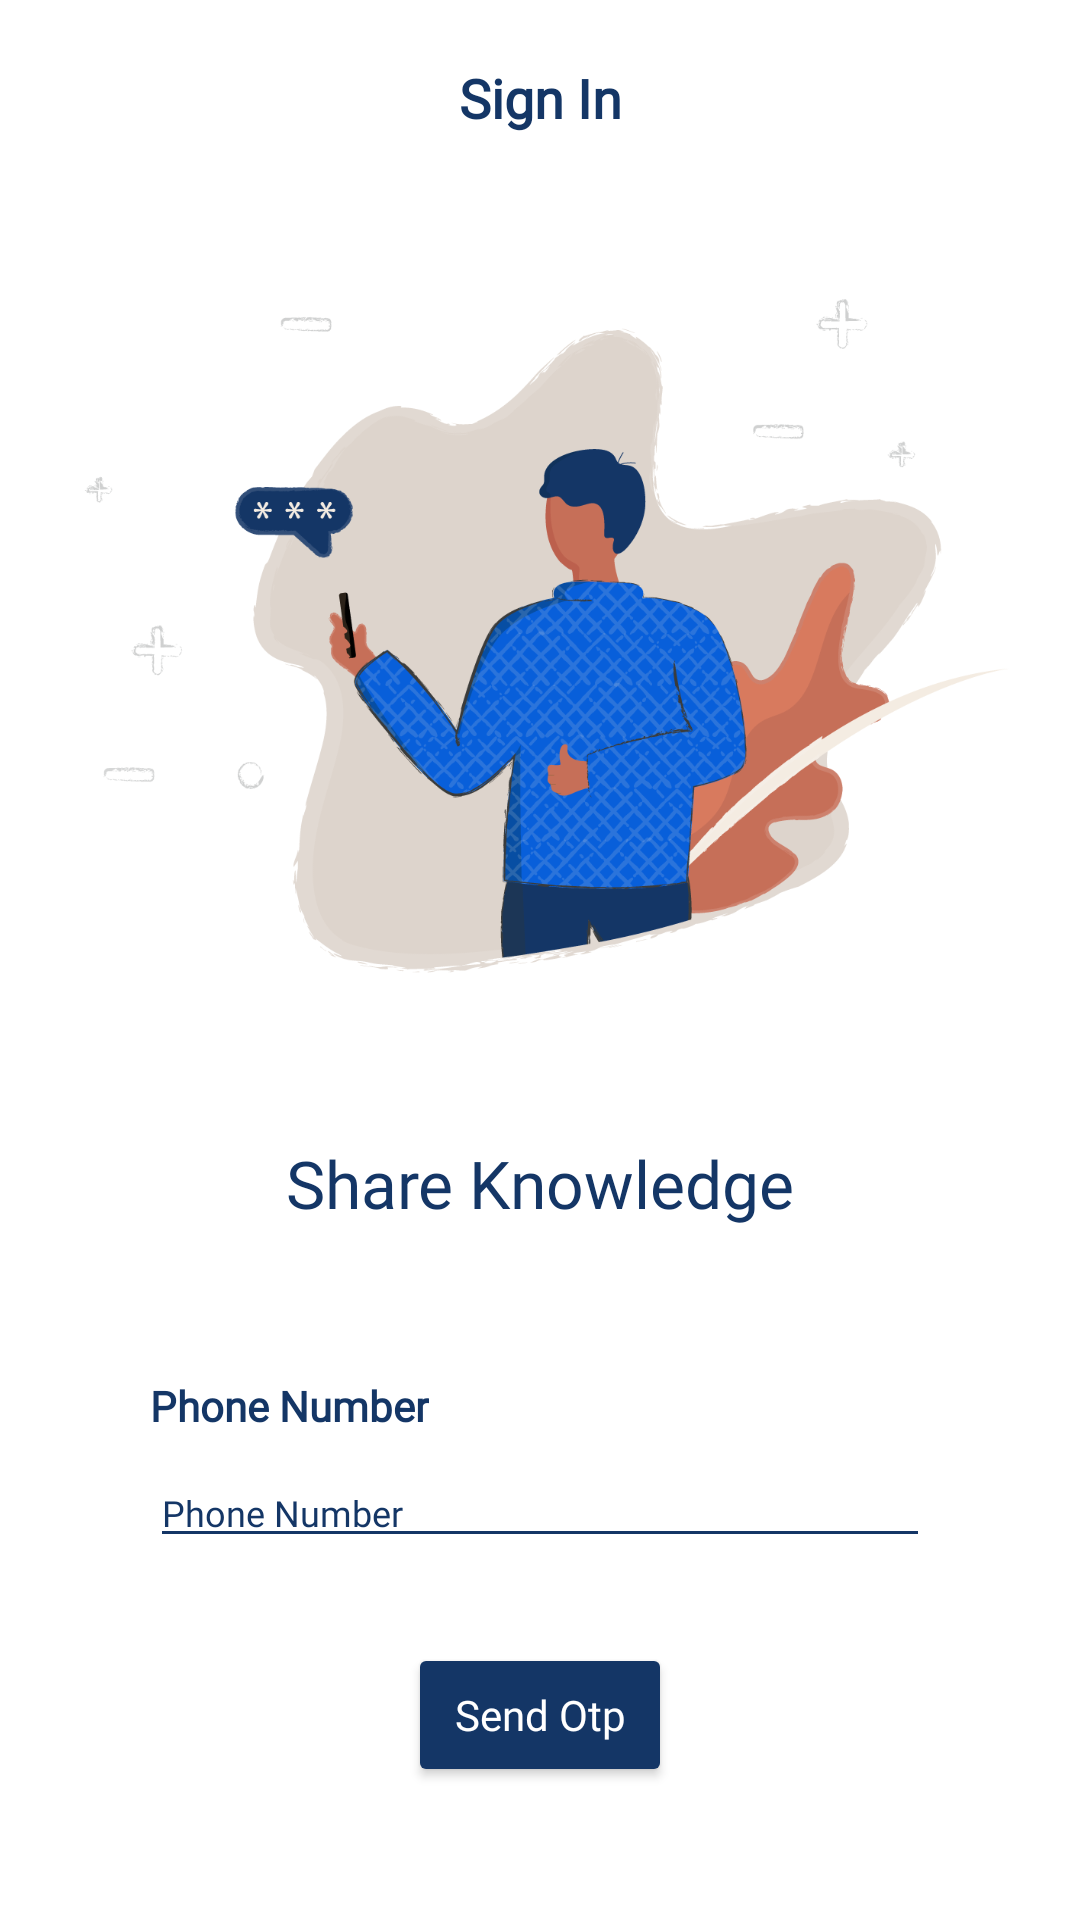

Write the Android layout XML for this screen, with the resource values it uses.
<!-- AndroidManifest.xml: application theme Theme.InfinityRead -->
<!-- res/layout/activity_sign_in.xml -->
<androidx.constraintlayout.widget.ConstraintLayout xmlns:android="http://schemas.android.com/apk/res/android"
    xmlns:app="http://schemas.android.com/apk/res-auto"
    xmlns:tools="http://schemas.android.com/tools"
    android:layout_width="match_parent"
    android:layout_height="match_parent"
    android:background="@color/white"
    tools:context=".SignIn">

    <TextView
        android:id="@+id/tv_SignIn"
        android:layout_width="wrap_content"
        android:layout_height="wrap_content"
        android:layout_marginTop="16dp"
        android:layout_marginBottom="-1dp"
        android:fontFamily="@font/reemkufi"
        android:text="@string/sign_In"
        android:textColor="@color/darkBlue"
        android:textSize="18sp"
        android:textStyle="bold"
        app:layout_constraintBottom_toTopOf="@+id/iv_SignIn"
        app:layout_constraintEnd_toEndOf="parent"
        app:layout_constraintStart_toStartOf="parent"
        app:layout_constraintTop_toTopOf="parent"
        app:layout_constraintVertical_bias="1.0" />

    <ImageView
        android:id="@+id/iv_SignIn"
        android:layout_width="407dp"
        android:layout_height="303dp"
        android:layout_marginTop="16dp"
        android:scaleType="fitXY"
        app:layout_constraintBottom_toTopOf="@+id/share_Knowledge"
        app:layout_constraintEnd_toEndOf="parent"
        app:layout_constraintStart_toStartOf="parent"
        app:layout_constraintTop_toBottomOf="@+id/tv_SignIn"
        android:src="@drawable/abcd_4x" />

    <TextView
        android:id="@+id/share_Knowledge"
        android:layout_width="wrap_content"
        android:layout_height="wrap_content"
        android:layout_marginTop="8dp"
        android:layout_marginBottom="73dp"
        android:fontFamily="@font/mistralfont"
        android:text="@string/share_knowledge"
        android:textColor="@color/darkBlue"
        android:textSize="22sp"
        app:layout_constraintBottom_toTopOf="@+id/et_SignIn"
        app:layout_constraintEnd_toEndOf="parent"
        app:layout_constraintStart_toStartOf="parent"
        app:layout_constraintTop_toBottomOf="@+id/iv_SignIn" />

    <EditText
        android:id="@+id/et_SignIn"
        android:layout_width="match_parent"
        android:layout_height="wrap_content"
        android:layout_marginStart="50dp"
        android:layout_marginLeft="50dp"
        android:layout_marginEnd="50dp"
        android:layout_marginRight="50dp"
        android:layout_marginBottom="24dp"
        android:backgroundTint="@color/darkBlue"
        android:ellipsize="middle"
        android:fontFamily="@font/reemkufi"
        android:hint="@string/phone_number"
        android:inputType="number"
        android:maxLength="10"
        android:singleLine="true"
        android:textColor="@color/darkBlue"
        android:textColorHint="@color/darkBlue"
        android:textSize="12sp"
        app:layout_constraintBottom_toTopOf="@+id/btn_SignIn_SendOTP"
        app:layout_constraintEnd_toEndOf="parent"
        app:layout_constraintHorizontal_bias="0.0"
        app:layout_constraintStart_toStartOf="parent"
        app:layout_constraintTop_toBottomOf="@+id/share_Knowledge"
        app:layout_constraintVertical_bias="1.0" />

    <TextView
        android:id="@+id/tv_SignIn_PhoneNumber"
        android:layout_width="wrap_content"
        android:layout_height="wrap_content"
        android:layout_marginStart="50dp"
        android:layout_marginLeft="50dp"
        android:layout_marginBottom="8dp"
        android:elevation="8dp"
        android:fontFamily="@font/reemkufi"
        android:text="@string/phone_number"
        android:textColor="@color/darkBlue"
        android:textSize="14sp"
        android:textStyle="bold"
        app:layout_constraintBottom_toTopOf="@+id/et_SignIn"
        app:layout_constraintEnd_toEndOf="parent"
        app:layout_constraintHorizontal_bias="0.0"
        app:layout_constraintStart_toStartOf="parent"
        app:layout_constraintTop_toBottomOf="@+id/iv_SignIn"
        app:layout_constraintVertical_bias="1.0" />

    <Button
        android:id="@+id/btn_SignIn_SendOTP"
        android:layout_width="wrap_content"
        android:layout_height="wrap_content"
        android:layout_marginBottom="40dp"
        android:fontFamily="@font/reemkufi"
        android:text="Send Otp"
        android:textAllCaps="false"
        android:textColor="@color/white"
        android:textSize="14sp"
        app:backgroundTint="@color/darkBlue"
        app:cornerRadius="14dp"
        app:layout_constraintBottom_toBottomOf="parent"
        app:layout_constraintEnd_toEndOf="parent"
        app:layout_constraintStart_toStartOf="parent"
        app:layout_constraintTop_toBottomOf="@+id/et_SignIn" />

</androidx.constraintlayout.widget.ConstraintLayout>
<!-- resources referenced by this layout -->
<resources>
  <color name="darkBlue">#143666</color>
  <color name="white">#FFFFFFFF</color>
  <!-- drawable abcd_4x: png bitmap (drawable, 167862 bytes) -->
  <string name="phone_number">Phone Number</string>
  <string name="share_knowledge">Share Knowledge</string>
  <string name="sign_In">Sign In</string>
  <style name="Theme.InfinityRead" parent="Theme.MaterialComponents.DayNight.NoActionBar">
          
          <item name="colorPrimary">@color/purple_500</item>
          <item name="colorPrimaryVariant">@color/purple_700</item>
          <item name="colorOnPrimary">@color/white</item>
          
          <item name="colorSecondary">@color/teal_200</item>
          <item name="colorSecondaryVariant">@color/teal_700</item>
          <item name="colorOnSecondary">@color/white</item>
          
          <item name="android:statusBarColor" tools:targetApi="l">?attr/colorPrimaryVariant</item>
          
      </style>
  <color name="purple_500">#FF6200EE</color>
  <color name="purple_700">#FF3700B3</color>
  <color name="teal_200">#FF03DAC5</color>
  <color name="teal_700">#FF018786</color>
</resources>
